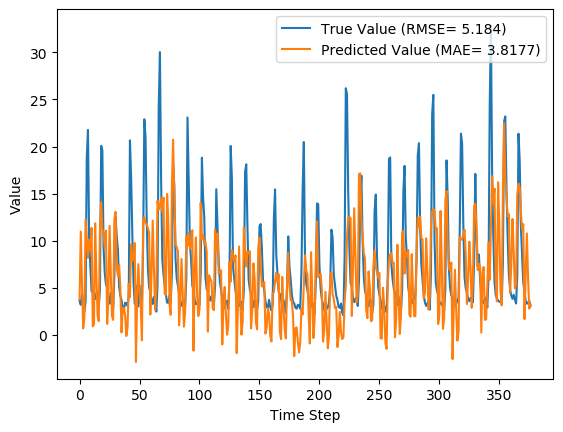

Data behind this chart, as committed beside it:
y_true, y_pred, y_true_scaled, y_pred_scaled
3.63, 3.765, 0.08847, 0.09268
3.21, 10.98, 0.07534, 0.3183
4.29, 5.493, 0.1091, 0.1467
3.67, 0.7124, 0.08972, -0.002737
2.46, 1.816, 0.05189, 0.03175
3.54, 12.28, 0.08565, 0.3588
18.82, 10.2, 0.5633, 0.2937
21.76, 8.189, 0.6552, 0.231
9.83, 10.13, 0.2823, 0.2917
7.16, 8.957, 0.1988, 0.255
4.67, 11.38, 0.121, 0.3306
4.44, 0.9233, 0.1138, 0.003853
4.4, 1.142, 0.1125, 0.0107
3.83, 11.85, 0.09472, 0.3456
4.42, 6.312, 0.1132, 0.1723
4.72, 2.084, 0.1225, 0.04015
3.03, 1.478, 0.06971, 0.02119
4.87, 11.26, 0.1272, 0.327
20.07, 14.1, 0.6024, 0.4157
19.62, 11.24, 0.5883, 0.3262
9.33, 10.85, 0.2666, 0.3142
6.56, 9.341, 0.1801, 0.267
5.37, 11.09, 0.1429, 0.3216
5.07, 1.185, 0.1335, 0.01204
4.02, 3.886, 0.1007, 0.09646
3.34, 11.58, 0.0794, 0.337
4.47, 6.785, 0.1147, 0.1871
3.61, 2.037, 0.08784, 0.03865
2.75, 1.611, 0.06096, 0.02534
6.28, 12.27, 0.1713, 0.3584
12.55, 13.08, 0.3673, 0.3837
10.44, 7.116, 0.3013, 0.1974
9.01, 6.285, 0.2566, 0.1715
5.12, 7.404, 0.135, 0.2064
4.16, 5.008, 0.105, 0.1315
3.72, 0.2829, 0.09128, -0.01616
2.73, 2.897, 0.06033, 0.06555
2.73, 2.878, 0.06033, 0.06496
3.43, 2.108, 0.08221, 0.04088
3.4, -0.09428, 0.08128, -0.02795
3.1, 0.8247, 0.0719, 0.000771
4.17, 5.427, 0.1053, 0.1447
20.66, 4.024, 0.6208, 0.1008
16.78, 9.635, 0.4995, 0.2762
10.67, 7.876, 0.3085, 0.2212
5.59, 7.97, 0.1497, 0.2241
3.31, 9.766, 0.07846, 0.2803
5.26, -2.844, 0.1394, -0.1139
3.05, 4.025, 0.07033, 0.1008
3.04, 7.521, 0.07002, 0.2101
5.26, 4.736, 0.1394, 0.123
3.41, 2.983, 0.08159, 0.06823
3.07, -0.5495, 0.07096, -0.04218
9.62, 12.25, 0.2757, 0.3578
22.89, 12.51, 0.6905, 0.3662
21.04, 11.85, 0.6327, 0.3455
12.14, 11.79, 0.3545, 0.3434
7.0, 11.31, 0.1938, 0.3287
5.08, 10.88, 0.1338, 0.3152
4.58, 2.182, 0.1182, 0.0432
... 317 more rows
